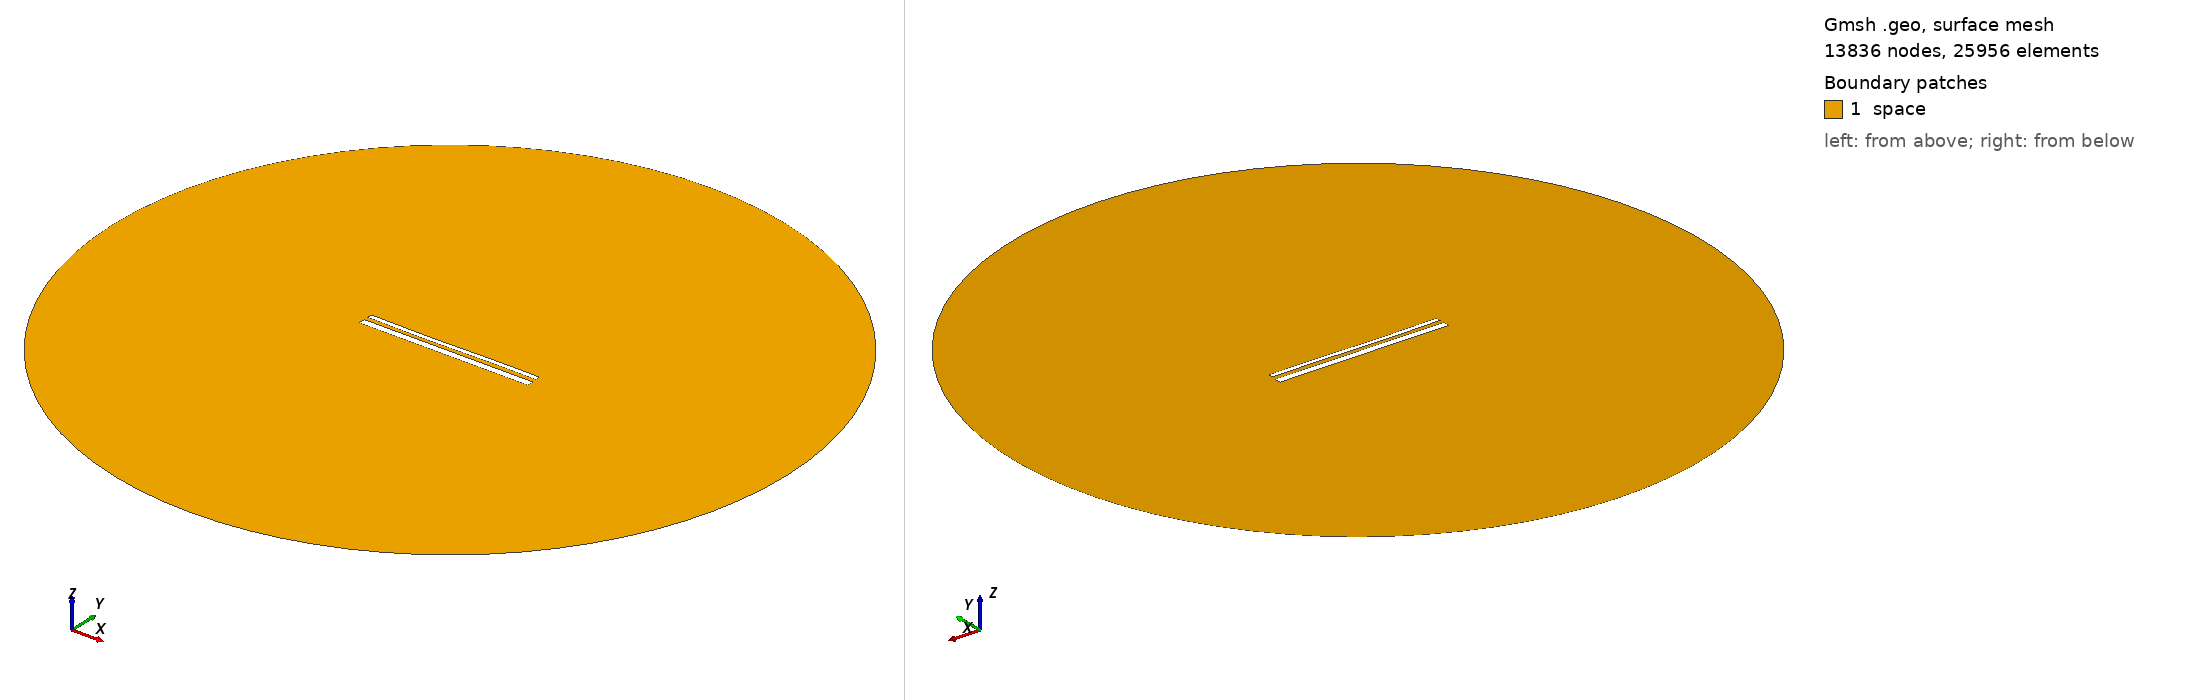

Gmsh geometry script, surface-meshed: 13836 nodes, 25956 surface elements. Boundary patches (legend numbers): 1 space. Left view from above one corner, right view from below the opposite corner. Legend entries are the model's physical surfaces. The drawing asked Gmsh for element sizes between 1% and 20% of the model's largest extent; the script's own settings can give other sizes.

=== 14628.geo (drawn) ===
//---------------------------------------
// Geometry kernel
//---------------------------------------

SetFactory("OpenCASCADE");



//---------------------------------------
// Parameters of the geometry
//---------------------------------------

// Overetch of the upper plate
overetch = 0.5;

// Distance between the plates
distance = 2.25;

// Discretization over the x axis (for the deformation)
nx = 50; 

// Length of the plate
L = 100 - overetch; 

// Number of modes
n = 4; 

// 1st mode coefficient
coeff(1) = 0.0;
beta(1) = 0.596864 * 3.1415926535 / L;

// 2nd mode coefficient
coeff(2) = -0.15;
beta(2) = 1.49418 * 3.1415926535 / L;

// 3rd mode coefficient
coeff(3) = -0.15;
beta(3) = 2.50025 * 3.1415926535 / L;

// 4th mode coefficient
coeff(4) = 0.0;
beta(4) = 3.49999 * 3.1415926535 / L;



//---------------------------------------
// Upper plate (deformed rectangle)
//---------------------------------------

// Coordiantes of the upper plate
xmin = -50;
xmax = 50 - overetch;

// Height of the upper plate
yheight = 4 - 2 * overetch;

// Indexes of the points
UpperID[] = {};
LowerID[] = {};
LeftID[] = {};
RightID[] = {};

// Point index
p = 1;

// Horizontal edges
For i In {1:nx}
    x = xmin + (i-1)*(xmax - xmin)/(nx-1);

    y_bottom = distance / 2 + overetch;
    For j In {1:n}
        C = (Cosh(beta(j)*L) + Cos(beta(j)*L)) / (Sinh(beta(j)*L) + Sin(beta(j)*L));
        y_bottom  = y_bottom + coeff(j) * (Cosh(beta(j)*(x+50)) - Cos(beta(j)*(x+50)) - C * (Sinh(beta(j)*(x+50)) - Sin(beta(j)*(x+50))));
    EndFor

    y_top = y_bottom + yheight;

    Point(p) = {x, y_top, 0, 1.0};
    UpperID[i] = p;
    p = p + 1;

    Point(p) = {x, y_bottom, 0, 1.0};
    LowerID[i] = p;
    p = p + 1;
EndFor

// Create point lists
UpperPts[] = {}; LowerPts[] = {};
For i In {1:nx}
  UpperPts[] += {UpperID[i]};
  LowerPts[] += {LowerID[i]};
EndFor

// Build splines
Spline(1) = {UpperPts[]};
Spline(2) = {LowerPts[]};
Line(3) = {LowerPts[nx-1], UpperPts[nx-1]};
Line(4) = {LowerPts[0], UpperPts[0]};

// Build the plane surface
Curve Loop(1) = {2, 3, -1, -4};
Plane Surface(1) = {1};



//---------------------------------------
// Lower plate (rectangle)
//---------------------------------------

// Vertices
Point(1001) = {-50, -1, 0, 1.0};
Point(1002) = { 50, -1, 0, 1.0};
Point(1003) = { 50,  -5, 0, 1.0};
Point(1004) = {-50,  -5, 0, 1.0};

// Edges
Line(5) = {1001, 1002};
Line(6) = {1002, 1003};
Line(7) = {1003, 1004};
Line(8) = {1004, 1001};

// Plane surface
Line Loop(2) = {5, 6, 7, 8};
Plane Surface(2) = {2}; 



//---------------------------------------
// Outer (fictious) boundary
//---------------------------------------

// Points
Point(1005) = {0, 0, 0};       // Center
Point(1006) = {200, 0, 0};     // Start point
Point(1007) = {0, 200, 0};     // 90 degrees
Point(1008) = {-200, 0, 0};    // 180 degrees
Point(1009) = {0, -200, 0};    // 270 degrees

// Circle arcs (each needs start, center, end)
Circle(9) = {1006, 1005, 1007};
Circle(10) = {1007, 1005, 1008};
Circle(11) = {1008, 1005, 1009};
Circle(12) = {1009, 1005, 1006};

// Plane surface for the entire domain
Curve Loop(3) = {9, 10, 11, 12};
Surface(3) = {3};

// Subtract the plates from the whole domain to obtain the actual domain where we want to solve the equations
BooleanDifference{ Surface{3}; Delete; }{ Surface{1}; Surface{2}; Delete; }




//---------------------------------------
// Transfinite Lines/Curves
//---------------------------------------

// Set the number of points on the boundaries
r = 7;

// Plates
Transfinite Curve {1, 2} = 50*r Using Progression 1;
Transfinite Curve {3, 4} = 2*r Using Progression 1;
Transfinite Line {5, 7} = 50*r Using Progression 1;
Transfinite Line {6, 8} = 2*r Using Progression 1;

// Outer boundary
Transfinite Line {9, 10, 11, 12} = 20 Using Progression 1;



//---------------------------------------
// Physical groups
//---------------------------------------                

// Physical curves (boundaries)
Physical Line("force_segment", 10) = {2};
Physical Line("upper_plate", 11) = {1, 3, 4};
Physical Line("lower_plate", 12) = {5, 6, 7, 8};
Physical Line("boundary", 20) = {9, 10, 11, 12};

// Physical Surfaces
Physical Surface("space", 30) = {3};



//---------------------------------------
// 6. Generate the Mesh
//---------------------------------------

// 2D mesh generation
Mesh 2;
